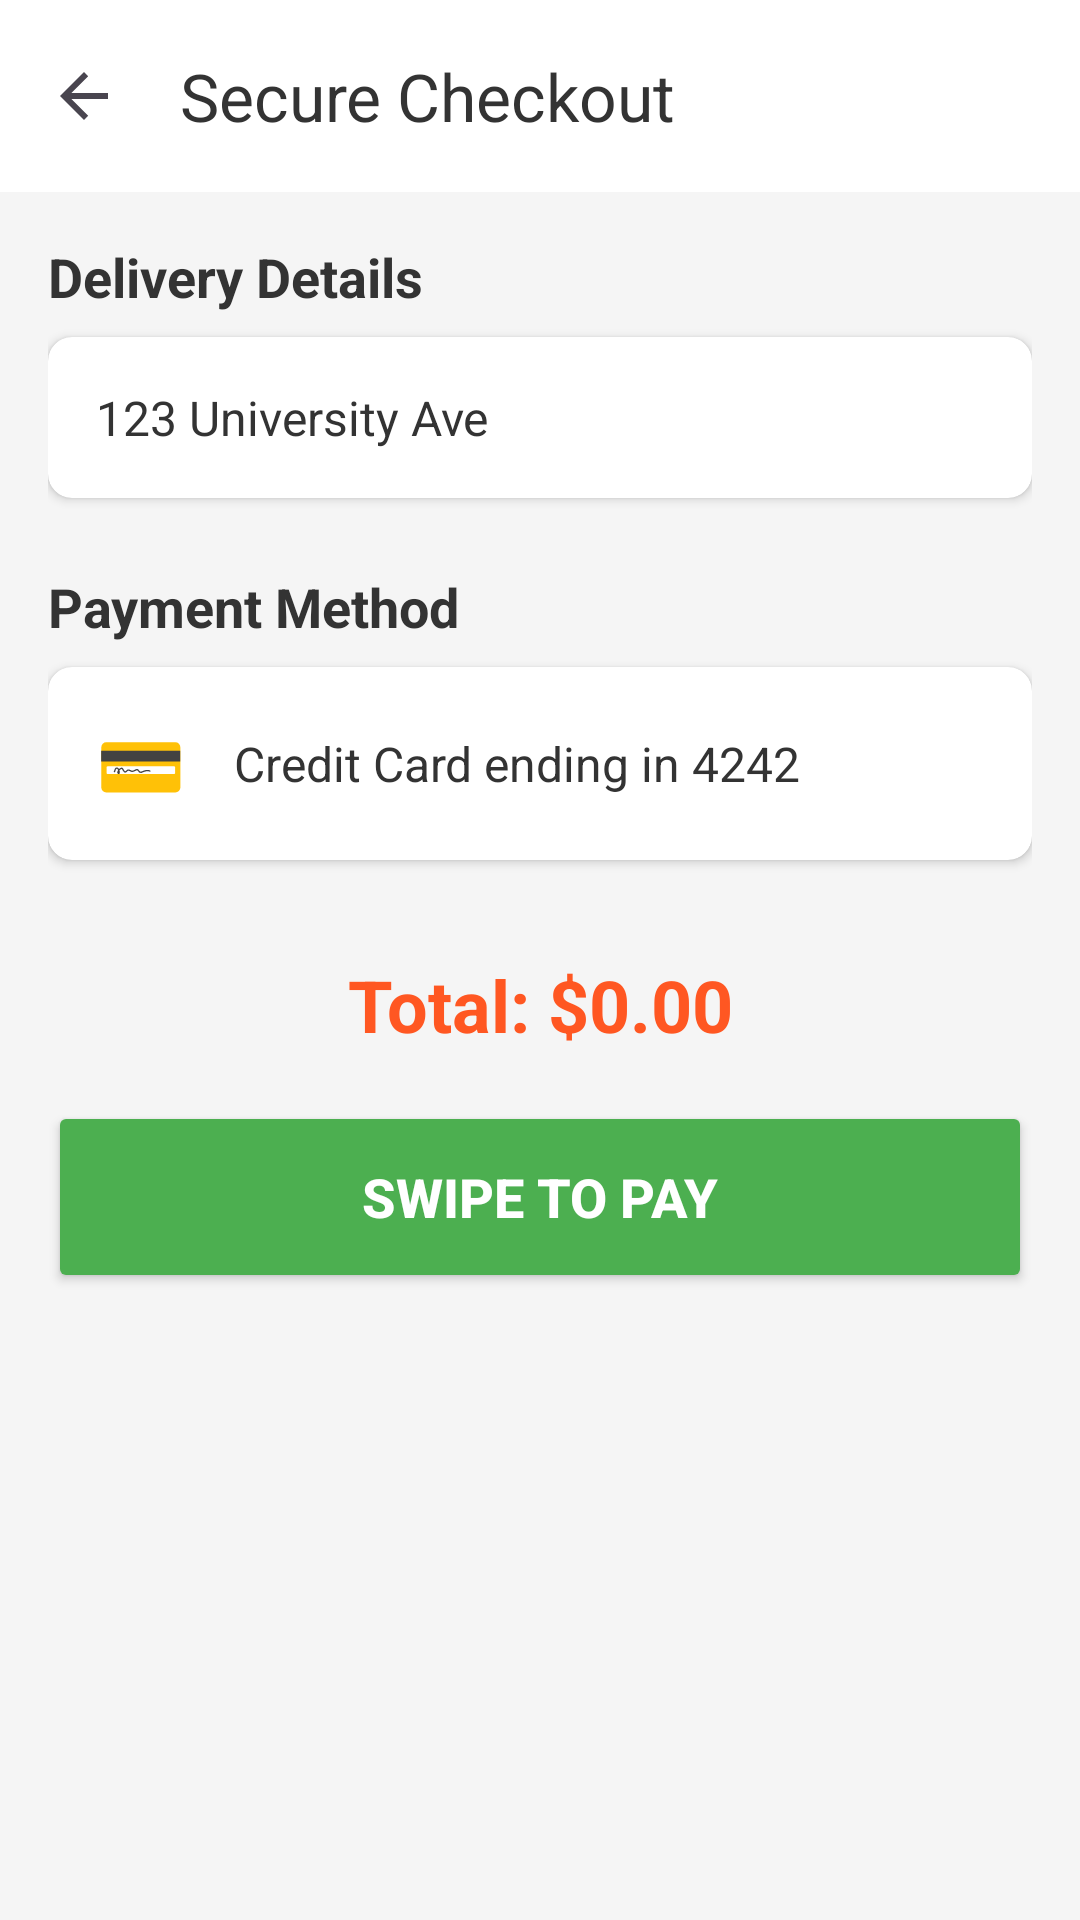

Here is an Android app screen rendered from its layout file. Give the layout XML and the strings, colors and styles it references.
<!-- AndroidManifest.xml: application theme Theme.AndroidLabJournal -->
<!-- res/layout/activity_checkout.xml -->
<?xml version="1.0" encoding="utf-8"?>
<LinearLayout
    xmlns:android="http://schemas.android.com/apk/res/android"
    xmlns:app="http://schemas.android.com/apk/res-auto"
    android:layout_width="match_parent"
    android:layout_height="match_parent"
    android:orientation="vertical"
    android:background="#F5F5F5">

    <androidx.appcompat.widget.Toolbar
        android:id="@+id/toolbar"
        android:layout_width="match_parent"
        android:layout_height="?attr/actionBarSize"
        android:background="#FFFFFF"
        android:elevation="4dp"
        app:title="Secure Checkout"
        app:titleTextColor="#333333"
        app:navigationIcon="?attr/homeAsUpIndicator" />

    <ScrollView
        android:layout_width="match_parent"
        android:layout_height="match_parent"
        android:fillViewport="true">

        <LinearLayout
            android:layout_width="match_parent"
            android:layout_height="wrap_content"
            android:orientation="vertical"
            android:padding="16dp">

            <TextView
                android:layout_width="match_parent"
                android:layout_height="wrap_content"
                android:text="Delivery Details"
                android:textSize="18sp"
                android:textStyle="bold"
                android:textColor="#333333"
                android:layout_marginBottom="8dp" />

            <androidx.cardview.widget.CardView
                android:layout_width="match_parent"
                android:layout_height="wrap_content"
                android:layout_marginBottom="24dp"
                app:cardCornerRadius="8dp"
                app:cardElevation="2dp">
                
                <LinearLayout
                    android:layout_width="match_parent"
                    android:layout_height="wrap_content"
                    android:orientation="vertical"
                    android:padding="16dp">
                    
                    <TextView
                        android:id="@+id/tv_checkout_address"
                        android:layout_width="match_parent"
                        android:layout_height="wrap_content"
                        android:text="123 University Ave"
                        android:textSize="16sp"
                        android:textColor="#333333" />
                </LinearLayout>
            </androidx.cardview.widget.CardView>

            <TextView
                android:layout_width="match_parent"
                android:layout_height="wrap_content"
                android:text="Payment Method"
                android:textSize="18sp"
                android:textStyle="bold"
                android:textColor="#333333"
                android:layout_marginBottom="8dp" />

            <androidx.cardview.widget.CardView
                android:layout_width="match_parent"
                android:layout_height="wrap_content"
                android:layout_marginBottom="32dp"
                app:cardCornerRadius="8dp"
                app:cardElevation="2dp">
                
                <LinearLayout
                    android:layout_width="match_parent"
                    android:layout_height="wrap_content"
                    android:orientation="horizontal"
                    android:padding="16dp"
                    android:gravity="center_vertical">
                    
                    <TextView
                        android:layout_width="wrap_content"
                        android:layout_height="wrap_content"
                        android:text="💳"
                        android:textSize="24sp"
                        android:layout_marginEnd="16dp"/>
                        
                    <TextView
                        android:layout_width="wrap_content"
                        android:layout_height="wrap_content"
                        android:text="Credit Card ending in 4242"
                        android:textSize="16sp"
                        android:textColor="#333333" />
                </LinearLayout>
            </androidx.cardview.widget.CardView>

            <TextView
                android:id="@+id/tv_checkout_total"
                android:layout_width="match_parent"
                android:layout_height="wrap_content"
                android:text="Total: $0.00"
                android:textSize="24sp"
                android:textStyle="bold"
                android:textColor="@color/card_food"
                android:gravity="center"
                android:layout_marginBottom="16dp" />

            <Button
                android:id="@+id/btn_place_order"
                android:layout_width="match_parent"
                android:layout_height="64dp"
                android:text="SWIPE TO PAY"
                android:textSize="18sp"
                android:textStyle="bold"
                android:backgroundTint="#4CAF50"
                android:textColor="#FFFFFF" />

        </LinearLayout>
    </ScrollView>
</LinearLayout>
<!-- resources referenced by this layout -->
<resources>
  <color name="card_food">#FFFF5722</color>
  <style name="Theme.AndroidLabJournal" parent="Theme.Material3.Light.NoActionBar">
          <item name="colorPrimary">@color/purple_500</item>
          <item name="colorPrimaryDark">@color/purple_700</item>
          <item name="colorAccent">@color/teal_200</item>
          <item name="android:statusBarColor">@color/purple_700</item>
      </style>
  <color name="purple_500">#FF6750A4</color>
  <color name="purple_700">#FF4A3880</color>
  <color name="teal_200">#FF03DAC5</color>
</resources>
